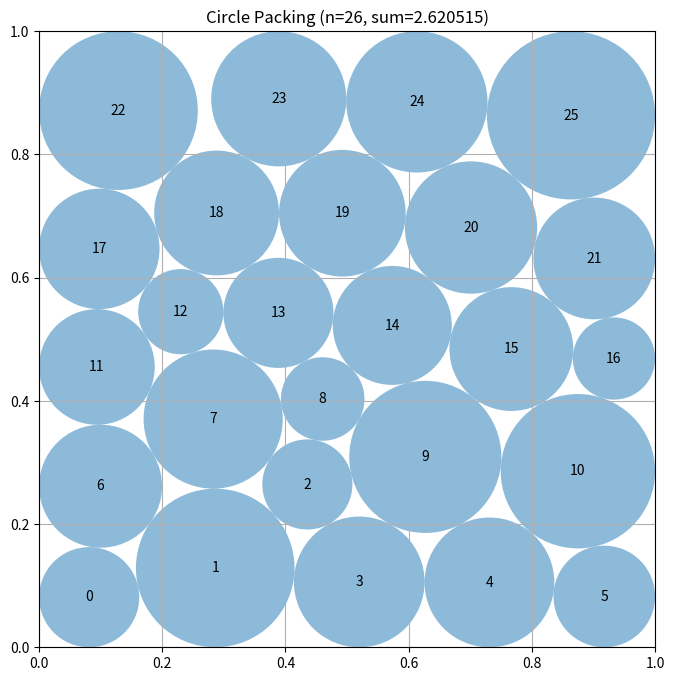

Here is the Python script that generated this plot:
# EVOLVE-BLOCK-START
"""Constructor-based circle packing for n=26 circles"""
import numpy as np


def _hex_lattice_start():
    """Hexagonal-lattice starting configuration (rows 6,5,6,5,4 = 26).

    Strictly feasible: centers spaced 1/6 apart horizontally with
    sqrt(3)/12 vertical offset, so LP radii are strictly positive.
    """
    n = 26
    centers = np.zeros((n, 2), dtype=np.float64)
    rows = [6, 5, 6, 5, 4]
    dx = 1.0 / 6.0
    dy = np.sqrt(3.0) / 12.0
    idx = 0
    for k, cnt in enumerate(rows):
        y = 0.5 + (k - 2) * dy
        x0 = 0.5 - (cnt - 1) * dx / 2.0
        for j in range(cnt):
            centers[idx, 0] = x0 + j * dx
            centers[idx, 1] = y
            idx += 1
    return centers


def compute_max_radii(centers):
    """LP radii: r_i = min(wall distance, half min pairwise distance)."""
    n = centers.shape[0]
    radii = np.empty(n, dtype=np.float64)
    for i in range(n):
        x, y = centers[i]
        radii[i] = min(x, y, 1.0 - x, 1.0 - y)
    for i in range(n):
        for j in range(i + 1, n):
            d = 0.5 * np.sqrt(np.sum((centers[i] - centers[j]) ** 2))
            if d < radii[i]:
                radii[i] = d
            if d < radii[j]:
                radii[j] = d
    return radii


def _refine_slsqp(centers, radii, maxiter=300, time_limit=60.0):
    """Joint SLSQP refinement over (cx, cy, r) in R^78.

    Minimizes -sum(r) subject to squared-form non-overlap constraints
    (ci-cj)^2 - (ri+rj)^2 >= 0 (325 pairs) and wall constraints
    c - r >= 0, 1 - c - r >= 0 per axis, all with analytic Jacobians.
    Returns (centers, radii) or None on failure/timeout.
    """
    import time as _time
    from scipy.optimize import minimize

    t0 = _time.time()
    n = 26
    idx = np.triu_indices(n, k=1)
    npairs = len(idx[0])
    i_idx, j_idx = idx

    def unpack(x):
        return x[0:2 * n].reshape(n, 2), x[2 * n:]

    def obj(x):
        return -np.sum(x[2 * n:])

    def obj_jac(x):
        g = np.zeros(3 * n)
        g[2 * n:] = -1.0
        return g

    def cons_f(x):
        c, r = unpack(x)
        d = c[i_idx] - c[j_idx]
        sq = d[:, 0] ** 2 + d[:, 1] ** 2
        s = r[i_idx] + r[j_idx]
        walls = np.concatenate([c[:, 0] - r, c[:, 1] - r,
                                1.0 - c[:, 0] - r, 1.0 - c[:, 1] - r])
        return np.concatenate([sq - s ** 2, walls])

    def cons_jac(x):
        c, r = unpack(x)
        J = np.zeros((npairs + 4 * n, 3 * n))
        dx = c[i_idx, 0] - c[j_idx, 0]
        dy = c[i_idx, 1] - c[j_idx, 1]
        s = r[i_idx] + r[j_idx]
        for k in range(npairs):
            i, j = i_idx[k], j_idx[k]
            J[k, 2 * i] = 2 * dx[k]
            J[k, 2 * i + 1] = 2 * dy[k]
            J[k, 2 * j] = -2 * dx[k]
            J[k, 2 * j + 1] = -2 * dy[k]
            J[k, 2 * n + i] = -2 * s[k]
            J[k, 2 * n + j] = -2 * s[k]
        off = npairs
        for a in range(n):
            J[off + 0 * n + a, 2 * a] = 1.0
            J[off + 0 * n + a, 2 * n + a] = -1.0
            J[off + 1 * n + a, 2 * a + 1] = 1.0
            J[off + 1 * n + a, 2 * n + a] = -1.0
            J[off + 2 * n + a, 2 * a] = -1.0
            J[off + 2 * n + a, 2 * n + a] = -1.0
            J[off + 3 * n + a, 2 * a + 1] = -1.0
            J[off + 3 * n + a, 2 * n + a] = -1.0
        return J

    x0 = np.concatenate([centers.reshape(-1), radii])
    bounds = [(0.0, 1.0)] * (2 * n) + [(0.0, 1.0)] * n
    try:
        res = minimize(obj, x0, jac=obj_jac, bounds=bounds,
                       constraints=[{"type": "ineq",
                                     "fun": cons_f, "jac": cons_jac}],
                       method="SLSQP", options={"maxiter": maxiter, "ftol": 1e-12})
        if _time.time() - t0 > time_limit:
            return None
        rc, rr = unpack(res.x)
        if not np.all(np.isfinite(rr)) or np.any(rr <= 0):
            return None
        return rc.copy(), rr.copy()
    except Exception:
        return None


def construct_packing():
    """Hex-lattice LP start + joint SLSQP center/radius refinement.

    Returns the better (by sum of radii) of the LP solution and the
    SLSQP-refined solution; radii shrunk by 2e-7 for tolerance safety.
    """
    n = 26
    centers = _hex_lattice_start()
    radii = compute_max_radii(centers)
    base_sum = float(np.sum(radii))

    # Symmetry-breaking perturbation of the hex start: the exact lattice is
    # a degenerate saddle (interior circles touch 6 neighbors, boundary
    # circles touch walls), so SLSQP's QP steps stall there. A small
    # deterministic asymmetric nudge lets boundary circles migrate outward
    # and inflate. Perturbation is tiny enough that LP radii stay strictly
    # positive; still a single SLSQP start.
    pert = centers.copy()
    k = np.arange(n, dtype=np.float64)
    pert[:, 0] += 0.004 * np.sin(1.7 * k + 0.3)
    pert[:, 1] += 0.004 * np.cos(2.3 * k + 1.1)
    best_sum = base_sum
    k = np.arange(n, dtype=np.float64)
    # Two deterministic perturbation starts (small / medium amplitude):
    # the exact hex lattice is a degenerate saddle for SLSQP, and small
    # asymmetric nudges let boundary circles migrate outward and inflate.
    for amp, w1, w2, p1, p2 in ((0.004, 1.7, 2.3, 0.3, 1.1),
                                (0.010, 1.3, 2.9, 0.7, 2.1)):
        pert = centers.copy()
        pert[:, 0] += amp * np.sin(w1 * k + p1)
        pert[:, 1] += amp * np.cos(w2 * k + p2)
        pert_radii = compute_max_radii(pert)
        if not np.all(pert_radii > 0):
            continue
        p_result = _refine_slsqp(pert, pert_radii, maxiter=500, time_limit=45.0)
        if p_result is None:
            continue
        pc, pr = p_result
        s = float(np.sum(pr))
        if s > best_sum:
            best_sum = s
            centers, radii = pc, pr

    result = _refine_slsqp(centers, radii)
    if result is not None:
        rc, rr = result
        ref_sum = float(np.sum(rr))
        if ref_sum > best_sum:
            centers, radii = rc, rr
            best_sum = ref_sum

    # Iterative re-polish: restart SLSQP from the incumbent with radii
    # inflated by 3% (capped by wall distance). The mild deliberate
    # infeasibility pushes circles apart so boundary circles keep growing
    # across successive bounded rounds; accept-only-if-better guards keep
    # the incumbent valid at every step.
    for _ in range(3):
        if best_sum <= base_sum:
            break
        wall = np.minimum.reduce([centers[:, 0], centers[:, 1],
                                  1.0 - centers[:, 0], 1.0 - centers[:, 1]])
        inflated = np.minimum(radii * 1.03, wall)
        out = _refine_slsqp(centers, inflated, maxiter=300, time_limit=40.0)
        if out is None:
            break
        rc, rr = out
        s = float(np.sum(rr))
        if s > best_sum:
            best_sum, centers, radii = s, rc, rr
        else:
            break

    # Free check: greedy LP radii at the refined centers can exceed the
    # SLSQP radii sum; keep whichever is larger (both are feasible).
    lp_radii = compute_max_radii(centers)
    if float(np.sum(lp_radii)) > best_sum:
        radii = lp_radii

    # Shrink slightly and clamp so evaluator tolerance is never consumed
    radii = np.maximum(radii - 2e-7, 0.0)
    for i in range(n):
        x, y = centers[i]
        r = radii[i]
        centers[i, 0] = min(max(x, r + 1e-12), 1.0 - r - 1e-12)
        centers[i, 1] = min(max(y, r + 1e-12), 1.0 - r - 1e-12)

    sum_radii = float(np.sum(radii))
    return centers, radii, sum_radii


# EVOLVE-BLOCK-END


# This part remains fixed (not evolved)
def run_packing():
    """Run the circle packing constructor for n=26"""
    centers, radii, sum_radii = construct_packing()
    return centers, radii, sum_radii


def visualize(centers, radii):
    """
    Visualize the circle packing

    Args:
        centers: np.array of shape (n, 2) with (x, y) coordinates
        radii: np.array of shape (n) with radius of each circle
    """
    import matplotlib.pyplot as plt
    from matplotlib.patches import Circle

    fig, ax = plt.subplots(figsize=(8, 8))

    # Draw unit square
    ax.set_xlim(0, 1)
    ax.set_ylim(0, 1)
    ax.set_aspect("equal")
    ax.grid(True)

    # Draw circles
    for i, (center, radius) in enumerate(zip(centers, radii)):
        circle = Circle(center, radius, alpha=0.5)
        ax.add_patch(circle)
        ax.text(center[0], center[1], str(i), ha="center", va="center")

    plt.title(f"Circle Packing (n={len(centers)}, sum={sum(radii):.6f})")
    plt.show()


if __name__ == "__main__":
    centers, radii, sum_radii = run_packing()
    print(f"Sum of radii: {sum_radii}")
    # AlphaEvolve improved this to 2.635

    # Uncomment to visualize:
    visualize(centers, radii)
